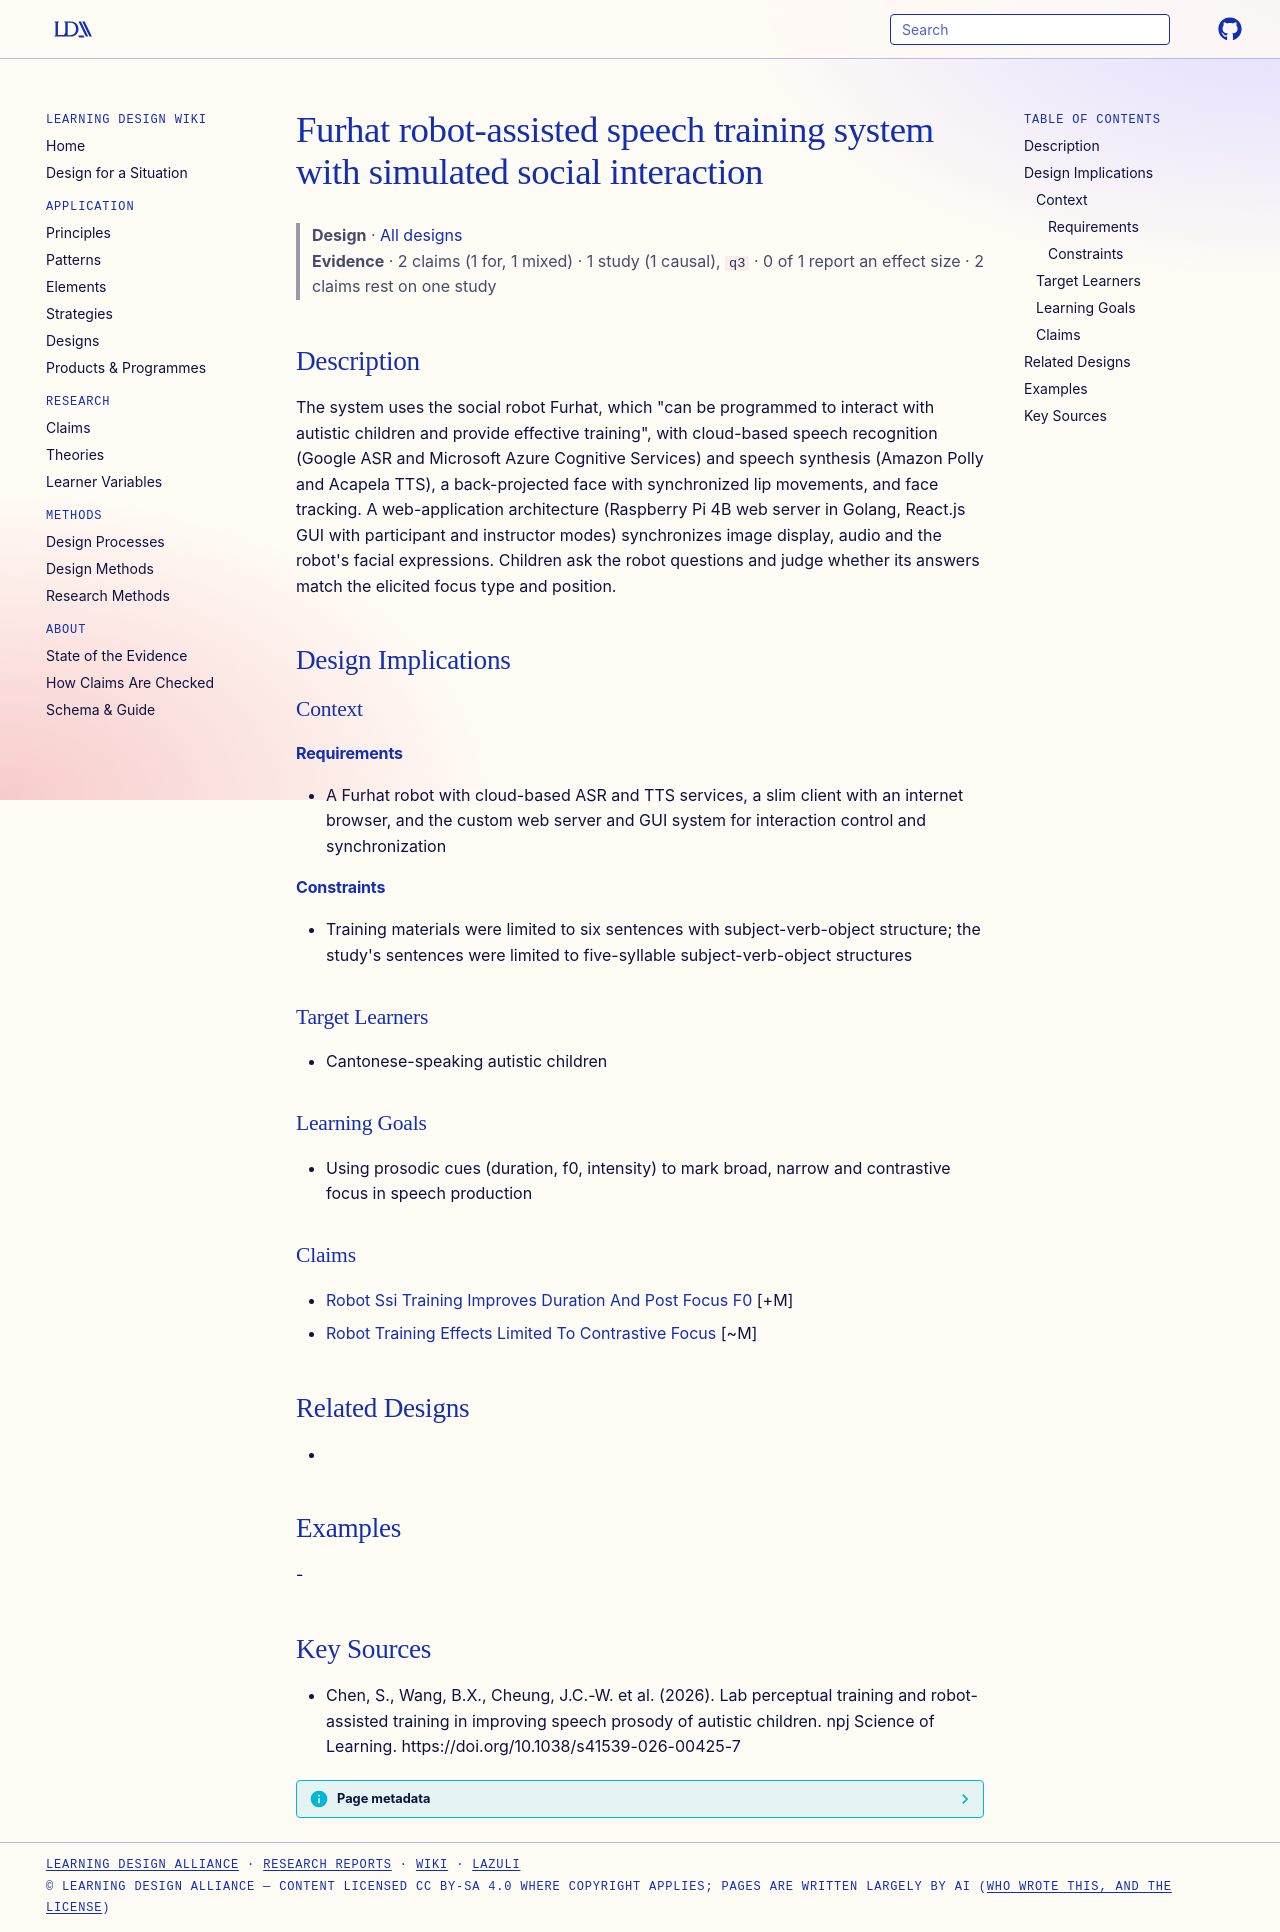

repository: Learning-Design-Alliance/learning-wiki · page: designs/furhat-robot-ssi-training-system/index.html · generator: mkdocs

---
type: design
id: furhat-robot-ssi-training-system
title: Furhat robot-assisted speech training system with simulated social interaction
description: "The system uses the social robot Furhat, which \"can be programmed to interact with autistic children and provide effective training\", with cloud-based speech recognition (Google ASR and Microsoft Azure Cognitive Servi..."
status: review
generated:
  by: "process:settle-candidates"
  at: 2026-10-26
sources:
  - id: chen-2026
    resource: "https://doi.org/10.1038/s41539-026-00425-7"
    title: "Chen, S., Wang, B.X., Cheung, J.C.-W. et al. (2026). Lab perceptual training and robot-assisted training in improving speech prosody of autistic children. npj Science of Learning. https://doi.org/10.1038/s41539-026-00425-7"
    author: Chen, S., Wang, B.X., Cheung, J.C.-W. et al
---

# Furhat robot-assisted speech training system with simulated social interaction

> **Design** · [All designs](index.md)
> **Evidence** · 2 claims (1 for, 1 mixed) · 1 study (1 causal), `q3` · 0 of 1 report an effect size · 2 claims rest on one study

## Description
The system uses the social robot Furhat, which "can be programmed to interact with autistic children and provide effective training", with cloud-based speech recognition (Google ASR and Microsoft Azure Cognitive Services) and speech synthesis (Amazon Polly and Acapela TTS), a back-projected face with synchronized lip movements, and face tracking. A web-application architecture (Raspberry Pi 4B web server in Golang, React.js GUI with participant and instructor modes) synchronizes image display, audio and the robot's facial expressions. Children ask the robot questions and judge whether its answers match the elicited focus type and position.

## Design Implications

### Context
#### Requirements
- A Furhat robot with cloud-based ASR and TTS services, a slim client with an internet browser, and the custom web server and GUI system for interaction control and synchronization
#### Constraints
- Training materials were limited to six sentences with subject-verb-object structure; the study's sentences were limited to five-syllable subject-verb-object structures

### Target Learners
- Cantonese-speaking autistic children

### Learning Goals
- Using prosodic cues (duration, f0, intensity) to mark broad, narrow and contrastive focus in speech production

### Claims
- [Robot Ssi Training Improves Duration And Post Focus F0](../claims/robot-ssi-training-improves-duration-and-post-focus-f0.md) [+M]
- [Robot Training Effects Limited To Contrastive Focus](../claims/robot-training-effects-limited-to-contrastive-focus.md) [~M]

## Related Designs
- 

## Examples
-

## Key Sources
- Chen, S., Wang, B.X., Cheung, J.C.-W. et al. (2026). Lab perceptual training and robot-assisted training in improving speech prosody of autistic children. npj Science of Learning. https://doi.org/10.1038/s41539-026-00425-7
